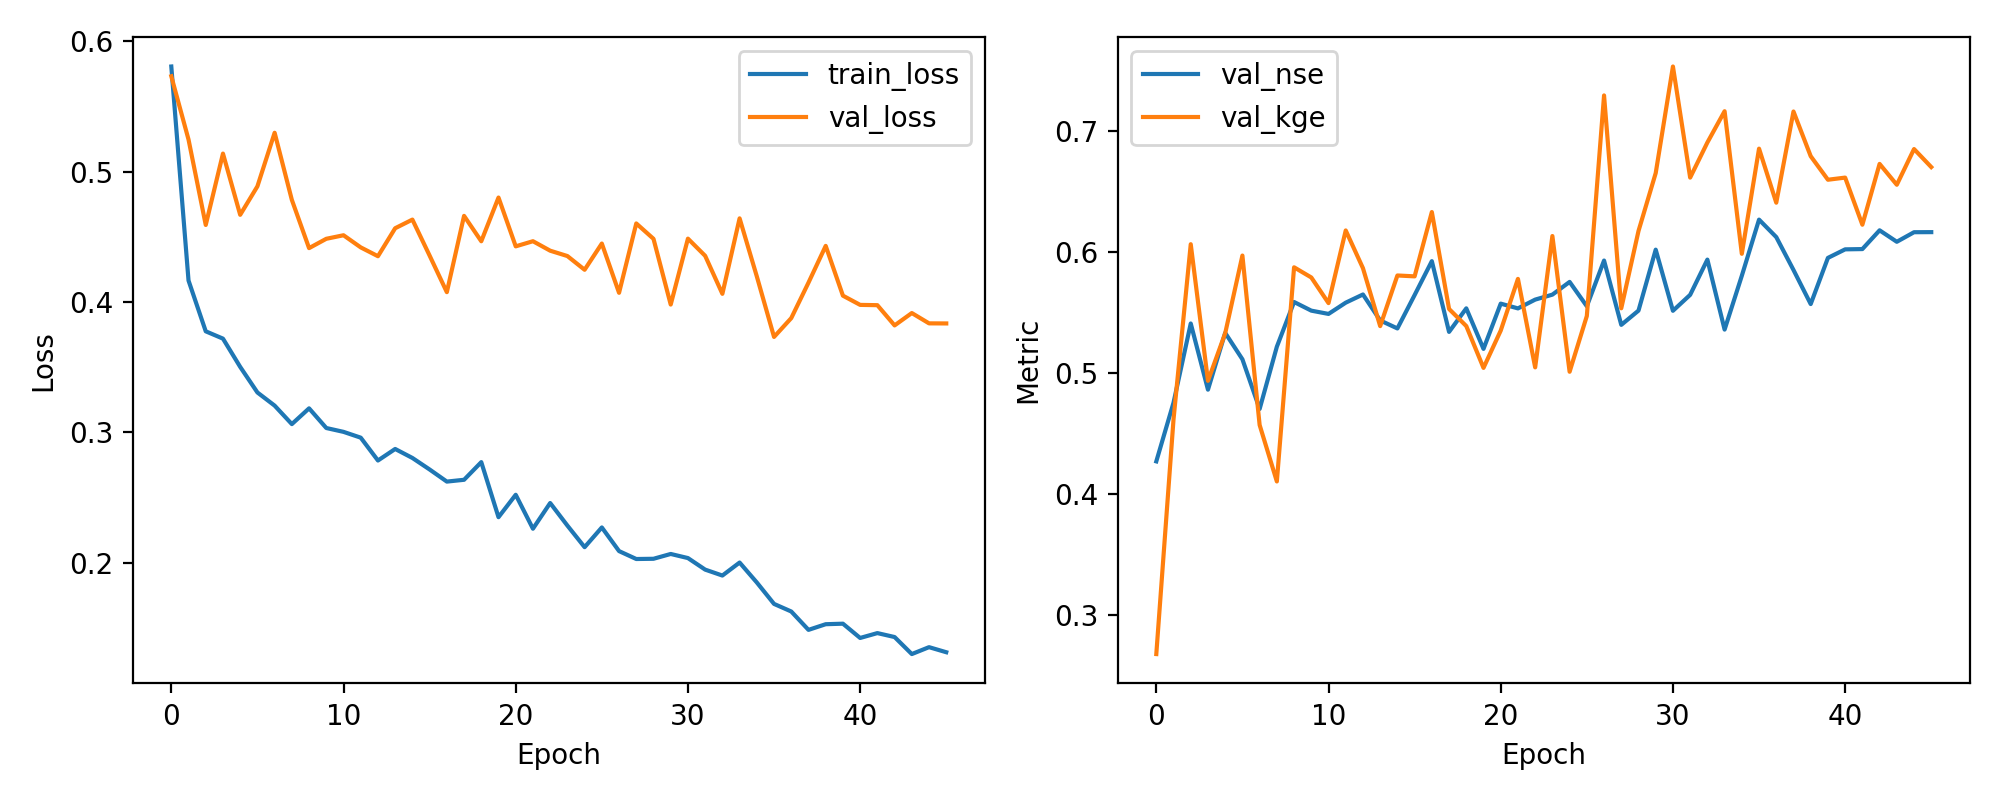

The data file committed next to this chart (first rows):
epoch, train_loss, val_loss, val_nse, val_kge
1, 0.5806, 0.5731, 0.4269, 0.2675
2, 0.4164, 0.5246, 0.4754, 0.4617
3, 0.3774, 0.459, 0.541, 0.6065
4, 0.3718, 0.5138, 0.4862, 0.4935
5, 0.3501, 0.4668, 0.5332, 0.5329
6, 0.3305, 0.4886, 0.5114, 0.5972
7, 0.3204, 0.5298, 0.4702, 0.457
8, 0.3062, 0.4783, 0.5217, 0.4103
9, 0.3183, 0.4413, 0.5587, 0.5875
10, 0.3033, 0.4484, 0.5516, 0.579
11, 0.3003, 0.4511, 0.5489, 0.5578
12, 0.2958, 0.4418, 0.5582, 0.6179
13, 0.2783, 0.435, 0.565, 0.5867
14, 0.2872, 0.4565, 0.5435, 0.5388
15, 0.2803, 0.4631, 0.5369, 0.5807
16, 0.2714, 0.4355, 0.5645, 0.58
17, 0.2622, 0.4075, 0.5925, 0.6332
18, 0.2635, 0.466, 0.534, 0.553
19, 0.2771, 0.4465, 0.5535, 0.5388
20, 0.2349, 0.4801, 0.5199, 0.5042
21, 0.252, 0.4426, 0.5574, 0.5351
22, 0.226, 0.4466, 0.5534, 0.5779
23, 0.2457, 0.4393, 0.5607, 0.5047
24, 0.2284, 0.4352, 0.5648, 0.6133
25, 0.2118, 0.4246, 0.5754, 0.501
26, 0.227, 0.4448, 0.5552, 0.5472
27, 0.2088, 0.407, 0.593, 0.7296
28, 0.2028, 0.4602, 0.5398, 0.5535
29, 0.2029, 0.4484, 0.5516, 0.6175
30, 0.2066, 0.398, 0.602, 0.6654
31, 0.2035, 0.4485, 0.5515, 0.7535
32, 0.1946, 0.4353, 0.5647, 0.6616
33, 0.1901, 0.4062, 0.5938, 0.6907
34, 0.2001, 0.4641, 0.5359, 0.7166
35, 0.1848, 0.4195, 0.5805, 0.5986
36, 0.1683, 0.3731, 0.6269, 0.6856
37, 0.1625, 0.3876, 0.6124, 0.6409
38, 0.1484, 0.4148, 0.5852, 0.7163
39, 0.1527, 0.443, 0.557, 0.6793
40, 0.1531, 0.4048, 0.5952, 0.6599
41, 0.1422, 0.3977, 0.6023, 0.6616
42, 0.1459, 0.3975, 0.6025, 0.6227
43, 0.1429, 0.382, 0.618, 0.673
44, 0.1298, 0.3915, 0.6085, 0.6557
45, 0.1351, 0.3835, 0.6165, 0.6853
46, 0.1313, 0.3835, 0.6165, 0.6703
